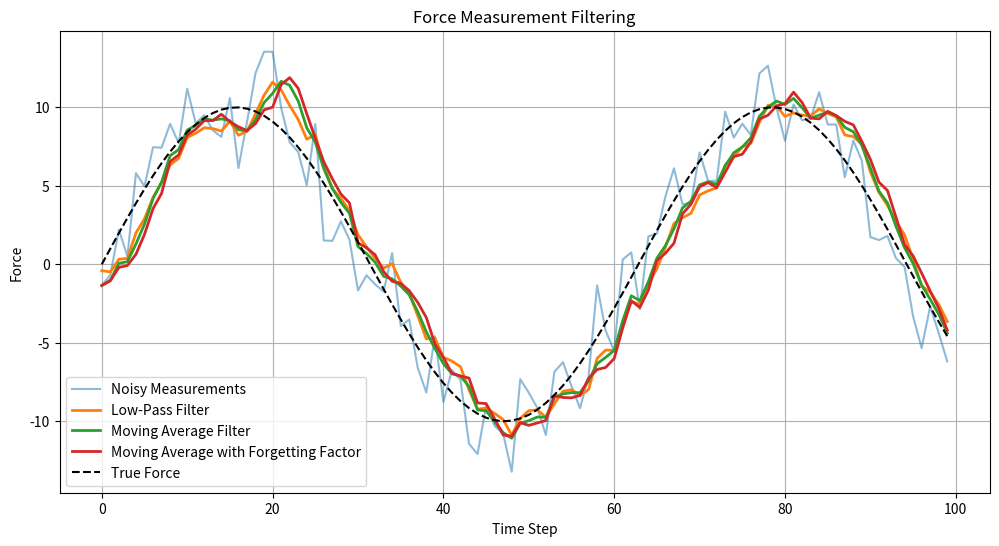

Here is the Python script that generated this plot:

import numpy as np

class LowPassForceFilter:
    def __init__(self, alpha = 0.5):
        self.alpha = alpha
        self.filtered_force = 0.0

    def filter(self, force_measurement):
        self.filtered_force = self.alpha * force_measurement + (1 - self.alpha) * self.filtered_force
        return self.filtered_force



class MovingAverageForceFilter:
    def __init__(self, window_size = 5):
        self.window_size = window_size
        self.force_history = []

    def filter(self, force_measurement):
        self.force_history.append(force_measurement)
        if len(self.force_history) > self.window_size:
            self.force_history.pop(0)
        return sum(self.force_history) / len(self.force_history)



class MovingAverageForgettingFactorFilter:
    def __init__(self, window_size = 5, forgetting_factor = 0.9):
        self.window_size = window_size
        self.forgetting_factor = forgetting_factor
        self.force_history = []

    # limit the force depending on its magnitude, to avoid outliers dominating the estimation. This is optional and can be tuned based on expected force ranges.
    def limiter(self, force_measurement, max_force=50.0):
        if np.linalg.norm(force_measurement) > max_force:
            return max_force * force_measurement / np.linalg.norm(force_measurement)  # scale down to max_force while keeping the direction
        return force_measurement

    def filter(self, force_measurement, limit=True, max_force=50.0):
        if limit:
            force_measurement = self.limiter(force_measurement, max_force=max_force)
        self.force_history.append(force_measurement)
        if len(self.force_history) > self.window_size:
            self.force_history.pop(0)
        
        weights = [self.forgetting_factor ** i for i in range(len(self.force_history))]
        weighted_sum = sum(f * w for f, w in zip(self.force_history, weights))
        total_weight = sum(weights)
        
        return weighted_sum / total_weight if total_weight > 0 else 0.0
    


# -------------------------------------------------------
# test code
if __name__ == "__main__":
    import numpy as np
    import matplotlib.pyplot as plt

    # Simulated noisy force measurements
    n = 100
    true_force = np.sin(0.1 * np.arange(n)) * 10.0
    noise = np.random.normal(0, 2, n) # n measurements with mean 0 and std dev 2
    measurements = true_force + noise

    # Create filters
    low_pass_filter = LowPassForceFilter(alpha=0.3)
    moving_average_filter = MovingAverageForceFilter(window_size=5)
    forgetting_factor_filter = MovingAverageForgettingFactorFilter(window_size=5, forgetting_factor=0.8)

    # Apply filters to measurements
    low_pass_results = [low_pass_filter.filter(m) for m in measurements]
    moving_average_results = [moving_average_filter.filter(m) for m in measurements]
    forgetting_factor_results = [forgetting_factor_filter.filter(m) for m in measurements]

    # Plot results
    plt.figure(figsize=(12, 6))
    plt.plot(measurements, label='Noisy Measurements', alpha=0.5)
    plt.plot(low_pass_results, label='Low-Pass Filter', linewidth=2)
    plt.plot(moving_average_results, label='Moving Average Filter', linewidth=2)
    plt.plot(forgetting_factor_results, label='Moving Average with Forgetting Factor', linewidth=2)
    plt.plot(true_force, color='k', linestyle='--', label='True Force')
    plt.legend()
    plt.title('Force Measurement Filtering')
    plt.xlabel('Time Step')
    plt.ylabel('Force')
    plt.grid()
    plt.show()
